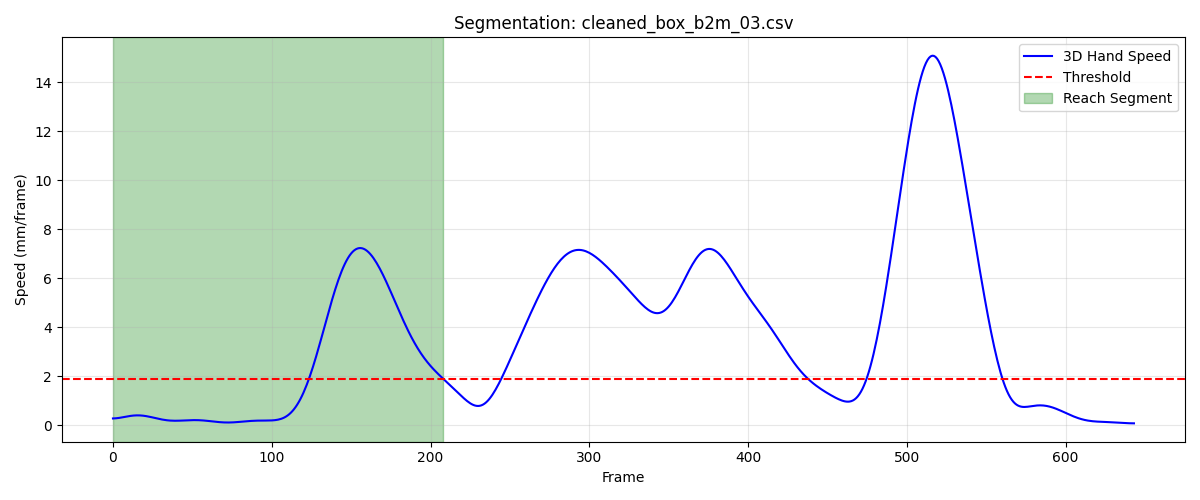

Source data for this figure (header and first rows):
frame, sub_frame, shoulderr_x, shoulderr_y, shoulderr_z, humr1_x, humr1_y, humr1_z, humr2_x, humr2_y, humr2_z, humr3_x, humr3_y, humr3_z, humr4_x, humr4_y, humr4_z, humr5_x, humr5_y, humr5_z, humr6_x, humr6_y, humr6_z, humr7_x
1, 0, 241.5, -688.9, 769.4, 267.6, -633.9, 601.3, 274.7, -621.6, 529.9, 292.8, -679.3, 595.9, 215.4, -601.1, 582.9, 293.5, -681.5, 537.2, 232.5, -599.8, 528.2, 225.3
2, 0, 241.4, -689, 769.4, 267.7, -634.1, 601.3, 274.8, -621.8, 529.9, 292.8, -679.5, 595.9, 215.6, -601.3, 582.9, 293.5, -681.7, 537.3, 232.6, -599.9, 528.3, 225.4
3, 0, 241.4, -689.2, 769.4, 267.7, -634.2, 601.4, 274.9, -621.9, 530, 292.8, -679.7, 596, 215.8, -601.4, 582.9, 293.5, -681.9, 537.3, 232.7, -600.1, 528.3, 225.5
4, 0, 241.4, -689.3, 769.4, 267.8, -634.4, 601.4, 275, -622.1, 530, 292.8, -679.9, 596, 215.9, -601.5, 582.9, 293.5, -682.1, 537.3, 232.8, -600.2, 528.4, 225.6
5, 0, 241.3, -689.5, 769.4, 267.9, -634.5, 601.4, 275.1, -622.2, 530, 292.9, -680.1, 596.1, 216, -601.6, 582.9, 293.5, -682.2, 537.4, 233, -600.4, 528.4, 225.7
6, 0, 241.3, -689.6, 769.4, 267.9, -634.7, 601.4, 275.1, -622.4, 530.1, 292.9, -680.3, 596.1, 216.2, -601.7, 582.9, 293.5, -682.4, 537.4, 233.1, -600.5, 528.4, 225.8
7, 0, 241.3, -689.7, 769.5, 268, -634.8, 601.5, 275.2, -622.6, 530.1, 293, -680.4, 596.1, 216.2, -601.9, 582.9, 293.6, -682.6, 537.5, 233.2, -600.6, 528.5, 225.9
8, 0, 241.2, -689.8, 769.5, 268.1, -635, 601.5, 275.3, -622.7, 530.1, 293, -680.6, 596.2, 216.3, -602, 582.9, 293.6, -682.8, 537.5, 233.3, -600.8, 528.5, 226
9, 0, 241.2, -689.9, 769.5, 268.1, -635.1, 601.5, 275.4, -622.9, 530.2, 293.1, -680.8, 596.2, 216.4, -602.1, 583, 293.6, -683, 537.5, 233.4, -600.9, 528.5, 226.1
10, 0, 241.2, -690, 769.5, 268.2, -635.3, 601.6, 275.5, -623.1, 530.2, 293.1, -680.9, 596.3, 216.5, -602.2, 583, 293.7, -683.1, 537.6, 233.5, -601, 528.6, 226.2
11, 0, 241.1, -690.2, 769.5, 268.3, -635.4, 601.6, 275.6, -623.2, 530.3, 293.1, -681.1, 596.3, 216.6, -602.3, 583, 293.7, -683.3, 537.6, 233.6, -601.1, 528.6, 226.3
12, 0, 241.1, -690.2, 769.6, 268.3, -635.6, 601.6, 275.7, -623.4, 530.3, 293.2, -681.3, 596.4, 216.7, -602.5, 583, 293.8, -683.5, 537.7, 233.7, -601.2, 528.6, 226.4
13, 0, 241.1, -690.3, 769.6, 268.4, -635.7, 601.7, 275.8, -623.5, 530.3, 293.2, -681.4, 596.4, 216.8, -602.6, 583, 293.8, -683.6, 537.7, 233.7, -601.3, 528.7, 226.5
14, 0, 241, -690.4, 769.6, 268.4, -635.8, 601.7, 275.9, -623.7, 530.4, 293.2, -681.6, 596.5, 216.9, -602.7, 583, 293.8, -683.8, 537.8, 233.8, -601.4, 528.7, 226.6
15, 0, 241, -690.5, 769.6, 268.5, -635.9, 601.7, 276, -623.8, 530.4, 293.2, -681.7, 596.5, 217, -602.7, 583, 293.9, -683.9, 537.8, 233.9, -601.5, 528.8, 226.6
16, 0, 241, -690.6, 769.6, 268.5, -636.1, 601.8, 276, -623.9, 530.5, 293.2, -681.9, 596.6, 217, -602.8, 583, 293.9, -684.1, 537.8, 234, -601.7, 528.8, 226.7
17, 0, 240.9, -690.7, 769.7, 268.6, -636.2, 601.8, 276.1, -624.1, 530.5, 293.2, -682, 596.6, 217.1, -602.9, 583.1, 293.9, -684.2, 537.9, 234.1, -601.8, 528.8, 226.7
18, 0, 240.9, -690.8, 769.7, 268.6, -636.3, 601.8, 276.2, -624.2, 530.5, 293.2, -682.1, 596.7, 217.2, -603, 583.1, 294, -684.3, 537.9, 234.2, -601.9, 528.9, 226.8
19, 0, 240.9, -690.8, 769.7, 268.7, -636.4, 601.8, 276.2, -624.3, 530.5, 293.2, -682.2, 596.7, 217.2, -603.1, 583.1, 294, -684.4, 537.9, 234.2, -601.9, 528.9, 226.8
20, 0, 240.9, -690.9, 769.7, 268.7, -636.5, 601.8, 276.3, -624.4, 530.5, 293.3, -682.3, 596.7, 217.3, -603.1, 583.1, 294, -684.6, 538, 234.3, -602, 528.9, 226.8
21, 0, 240.8, -691, 769.7, 268.7, -636.6, 601.8, 276.3, -624.5, 530.5, 293.3, -682.4, 596.7, 217.3, -603.2, 583.1, 294, -684.7, 538, 234.4, -602.1, 528.9, 226.9
22, 0, 240.8, -691, 769.7, 268.7, -636.6, 601.8, 276.3, -624.5, 530.5, 293.3, -682.5, 596.7, 217.4, -603.2, 583.1, 294, -684.8, 538.0, 234.4, -602.2, 528.9, 226.9
23, 0, 240.8, -691.1, 769.7, 268.8, -636.7, 601.8, 276.4, -624.6, 530.5, 293.3, -682.6, 596.8, 217.4, -603.3, 583.1, 294, -684.9, 538, 234.5, -602.3, 528.8, 226.9
24, 0, 240.8, -691.1, 769.7, 268.8, -636.8, 601.8, 276.4, -624.7, 530.5, 293.3, -682.7, 596.8, 217.4, -603.4, 583.1, 294, -685, 538, 234.5, -602.4, 528.8, 226.9
25, 0, 240.8, -691.2, 769.7, 268.8, -636.9, 601.8, 276.4, -624.8, 530.5, 293.3, -682.8, 596.8, 217.4, -603.4, 583, 294, -685.1, 538, 234.5, -602.4, 528.8, 226.9
26, 0, 240.7, -691.2, 769.7, 268.8, -636.9, 601.8, 276.4, -624.9, 530.5, 293.3, -682.8, 596.8, 217.4, -603.5, 583, 294, -685.1, 538, 234.6, -602.5, 528.8, 226.9
27, 0, 240.7, -691.3, 769.7, 268.8, -637, 601.8, 276.4, -624.9, 530.5, 293.2, -682.9, 596.8, 217.4, -603.5, 583, 294, -685.2, 538, 234.6, -602.5, 528.7, 226.9
28, 0, 240.7, -691.3, 769.6, 268.8, -637.1, 601.8, 276.4, -625, 530.5, 293.2, -683, 596.8, 217.4, -603.6, 583, 293.9, -685.3, 538, 234.6, -602.6, 528.7, 226.9
29, 0, 240.7, -691.3, 769.6, 268.8, -637.1, 601.8, 276.4, -625.1, 530.5, 293.2, -683, 596.8, 217.4, -603.6, 583, 293.9, -685.4, 538, 234.6, -602.7, 528.7, 226.9
30, 0, 240.6, -691.4, 769.6, 268.7, -637.2, 601.8, 276.4, -625.1, 530.5, 293.2, -683.1, 596.8, 217.4, -603.7, 583, 293.9, -685.5, 538, 234.6, -602.7, 528.7, 226.9
31, 0, 240.6, -691.4, 769.6, 268.7, -637.2, 601.8, 276.4, -625.2, 530.5, 293.1, -683.2, 596.8, 217.4, -603.7, 583, 293.9, -685.5, 538, 234.6, -602.8, 528.7, 226.8
32, 0, 240.6, -691.4, 769.6, 268.7, -637.3, 601.8, 276.4, -625.3, 530.5, 293.1, -683.2, 596.8, 217.4, -603.8, 583, 293.9, -685.6, 538, 234.6, -602.8, 528.7, 226.8
33, 0, 240.5, -691.4, 769.6, 268.7, -637.3, 601.8, 276.4, -625.3, 530.5, 293, -683.3, 596.7, 217.4, -603.8, 582.9, 293.9, -685.6, 538, 234.6, -602.8, 528.6, 226.8
34, 0, 240.5, -691.5, 769.6, 268.6, -637.4, 601.8, 276.4, -625.4, 530.5, 292.9, -683.4, 596.7, 217.4, -603.8, 582.9, 293.9, -685.7, 538, 234.6, -602.9, 528.6, 226.7
35, 0, 240.5, -691.5, 769.6, 268.6, -637.4, 601.8, 276.3, -625.4, 530.5, 292.9, -683.4, 596.7, 217.3, -603.9, 582.9, 293.9, -685.7, 538, 234.6, -602.9, 528.6, 226.7
36, 0, 240.5, -691.5, 769.6, 268.6, -637.5, 601.7, 276.3, -625.4, 530.5, 292.8, -683.5, 596.7, 217.3, -603.9, 582.9, 293.8, -685.7, 538, 234.6, -603, 528.5, 226.7
37, 0, 240.4, -691.5, 769.6, 268.5, -637.5, 601.7, 276.2, -625.5, 530.4, 292.7, -683.5, 596.7, 217.3, -604, 582.9, 293.8, -685.8, 538, 234.5, -603, 528.5, 226.6
38, 0, 240.4, -691.5, 769.5, 268.5, -637.5, 601.7, 276.2, -625.5, 530.4, 292.7, -683.5, 596.7, 217.2, -604, 582.8, 293.8, -685.8, 538, 234.4, -603.1, 528.4, 226.5
39, 0, 240.4, -691.5, 769.5, 268.5, -637.5, 601.7, 276.1, -625.5, 530.4, 292.6, -683.6, 596.7, 217.2, -604, 582.8, 293.7, -685.8, 537.9, 234.3, -603.1, 528.4, 226.5
40, 0, 240.4, -691.5, 769.5, 268.4, -637.5, 601.7, 276.1, -625.6, 530.4, 292.6, -683.6, 596.6, 217.1, -604, 582.8, 293.7, -685.8, 537.9, 234.2, -603.2, 528.3, 226.4
41, 0, 240.3, -691.6, 769.5, 268.4, -637.6, 601.7, 276, -625.6, 530.4, 292.5, -683.6, 596.6, 217.1, -604, 582.8, 293.6, -685.8, 537.9, 234.1, -603.2, 528.3, 226.3
42, 0, 240.3, -691.6, 769.5, 268.3, -637.6, 601.7, 275.9, -625.6, 530.4, 292.5, -683.6, 596.6, 217, -604, 582.8, 293.5, -685.8, 537.9, 233.9, -603.3, 528.3, 226.2
43, 0, 240.3, -691.6, 769.5, 268.3, -637.6, 601.7, 275.8, -625.6, 530.3, 292.5, -683.6, 596.6, 216.9, -604, 582.8, 293.4, -685.8, 537.9, 233.8, -603.3, 528.2, 226.1
44, 0, 240.3, -691.6, 769.5, 268.2, -637.5, 601.6, 275.8, -625.6, 530.3, 292.5, -683.5, 596.6, 216.9, -604.1, 582.8, 293.4, -685.8, 537.9, 233.7, -603.3, 528.2, 226
45, 0, 240.3, -691.6, 769.5, 268.1, -637.5, 601.6, 275.7, -625.6, 530.3, 292.4, -683.5, 596.6, 216.8, -604, 582.8, 293.3, -685.8, 537.9, 233.6, -603.3, 528.3, 226
46, 0, 240.3, -691.6, 769.5, 268.1, -637.5, 601.6, 275.6, -625.5, 530.3, 292.4, -683.5, 596.6, 216.8, -604, 582.8, 293.2, -685.8, 537.8, 233.5, -603.3, 528.3, 225.9
47, 0, 240.3, -691.6, 769.5, 268, -637.5, 601.6, 275.6, -625.5, 530.3, 292.4, -683.5, 596.6, 216.7, -604, 582.8, 293.2, -685.8, 537.8, 233.5, -603.3, 528.3, 225.8
48, 0, 240.3, -691.6, 769.5, 268, -637.5, 601.6, 275.5, -625.5, 530.3, 292.4, -683.4, 596.5, 216.6, -604, 582.8, 293.1, -685.7, 537.8, 233.4, -603.3, 528.3, 225.7
49, 0, 240.3, -691.7, 769.5, 267.9, -637.5, 601.6, 275.5, -625.5, 530.2, 292.4, -683.4, 596.5, 216.6, -604, 582.8, 293.1, -685.7, 537.8, 233.3, -603.2, 528.3, 225.6
50, 0, 240.3, -691.7, 769.5, 267.9, -637.5, 601.5, 275.4, -625.4, 530.2, 292.4, -683.4, 596.5, 216.5, -604, 582.8, 293.1, -685.7, 537.7, 233.3, -603.2, 528.3, 225.6
51, 0, 240.3, -691.7, 769.4, 267.8, -637.4, 601.5, 275.3, -625.4, 530.2, 292.4, -683.3, 596.4, 216.5, -604, 582.8, 293, -685.7, 537.7, 233.2, -603.2, 528.3, 225.5
52, 0, 240.2, -691.7, 769.4, 267.8, -637.4, 601.5, 275.3, -625.4, 530.2, 292.3, -683.3, 596.4, 216.4, -604, 582.8, 293, -685.6, 537.7, 233.2, -603.2, 528.3, 225.5
53, 0, 240.2, -691.8, 769.4, 267.8, -637.4, 601.5, 275.2, -625.4, 530.1, 292.3, -683.3, 596.3, 216.3, -604.1, 582.8, 293, -685.6, 537.6, 233.2, -603.1, 528.3, 225.4
54, 0, 240.2, -691.8, 769.4, 267.7, -637.4, 601.4, 275.2, -625.4, 530.1, 292.2, -683.3, 596.3, 216.3, -604.1, 582.8, 292.9, -685.6, 537.6, 233.1, -603.1, 528.3, 225.3
55, 0, 240.2, -691.9, 769.3, 267.7, -637.4, 601.4, 275.1, -625.4, 530.1, 292.1, -683.3, 596.2, 216.2, -604.1, 582.8, 292.9, -685.6, 537.6, 233.1, -603.1, 528.3, 225.3
56, 0, 240.2, -691.9, 769.3, 267.6, -637.4, 601.4, 275.1, -625.3, 530.1, 292, -683.3, 596.2, 216.2, -604.1, 582.8, 292.8, -685.6, 537.5, 233, -603.1, 528.3, 225.2
57, 0, 240.2, -691.9, 769.3, 267.6, -637.4, 601.4, 275, -625.3, 530.1, 291.9, -683.3, 596.2, 216.2, -604.1, 582.8, 292.8, -685.5, 537.5, 233, -603, 528.3, 225.2
58, 0, 240.2, -692, 769.3, 267.6, -637.4, 601.4, 275, -625.3, 530.1, 291.9, -683.3, 596.1, 216.1, -604.1, 582.8, 292.8, -685.5, 537.5, 232.9, -603, 528.3, 225.1
59, 0, 240.2, -692, 769.3, 267.6, -637.4, 601.4, 274.9, -625.3, 530, 291.8, -683.3, 596.1, 216.1, -604.1, 582.8, 292.7, -685.5, 537.5, 232.9, -603, 528.3, 225.1
60, 0, 240.2, -692.1, 769.3, 267.5, -637.4, 601.4, 274.9, -625.3, 530, 291.8, -683.3, 596.1, 216, -604.1, 582.8, 292.7, -685.5, 537.4, 232.9, -603, 528.3, 225.1
... 149 more rows
